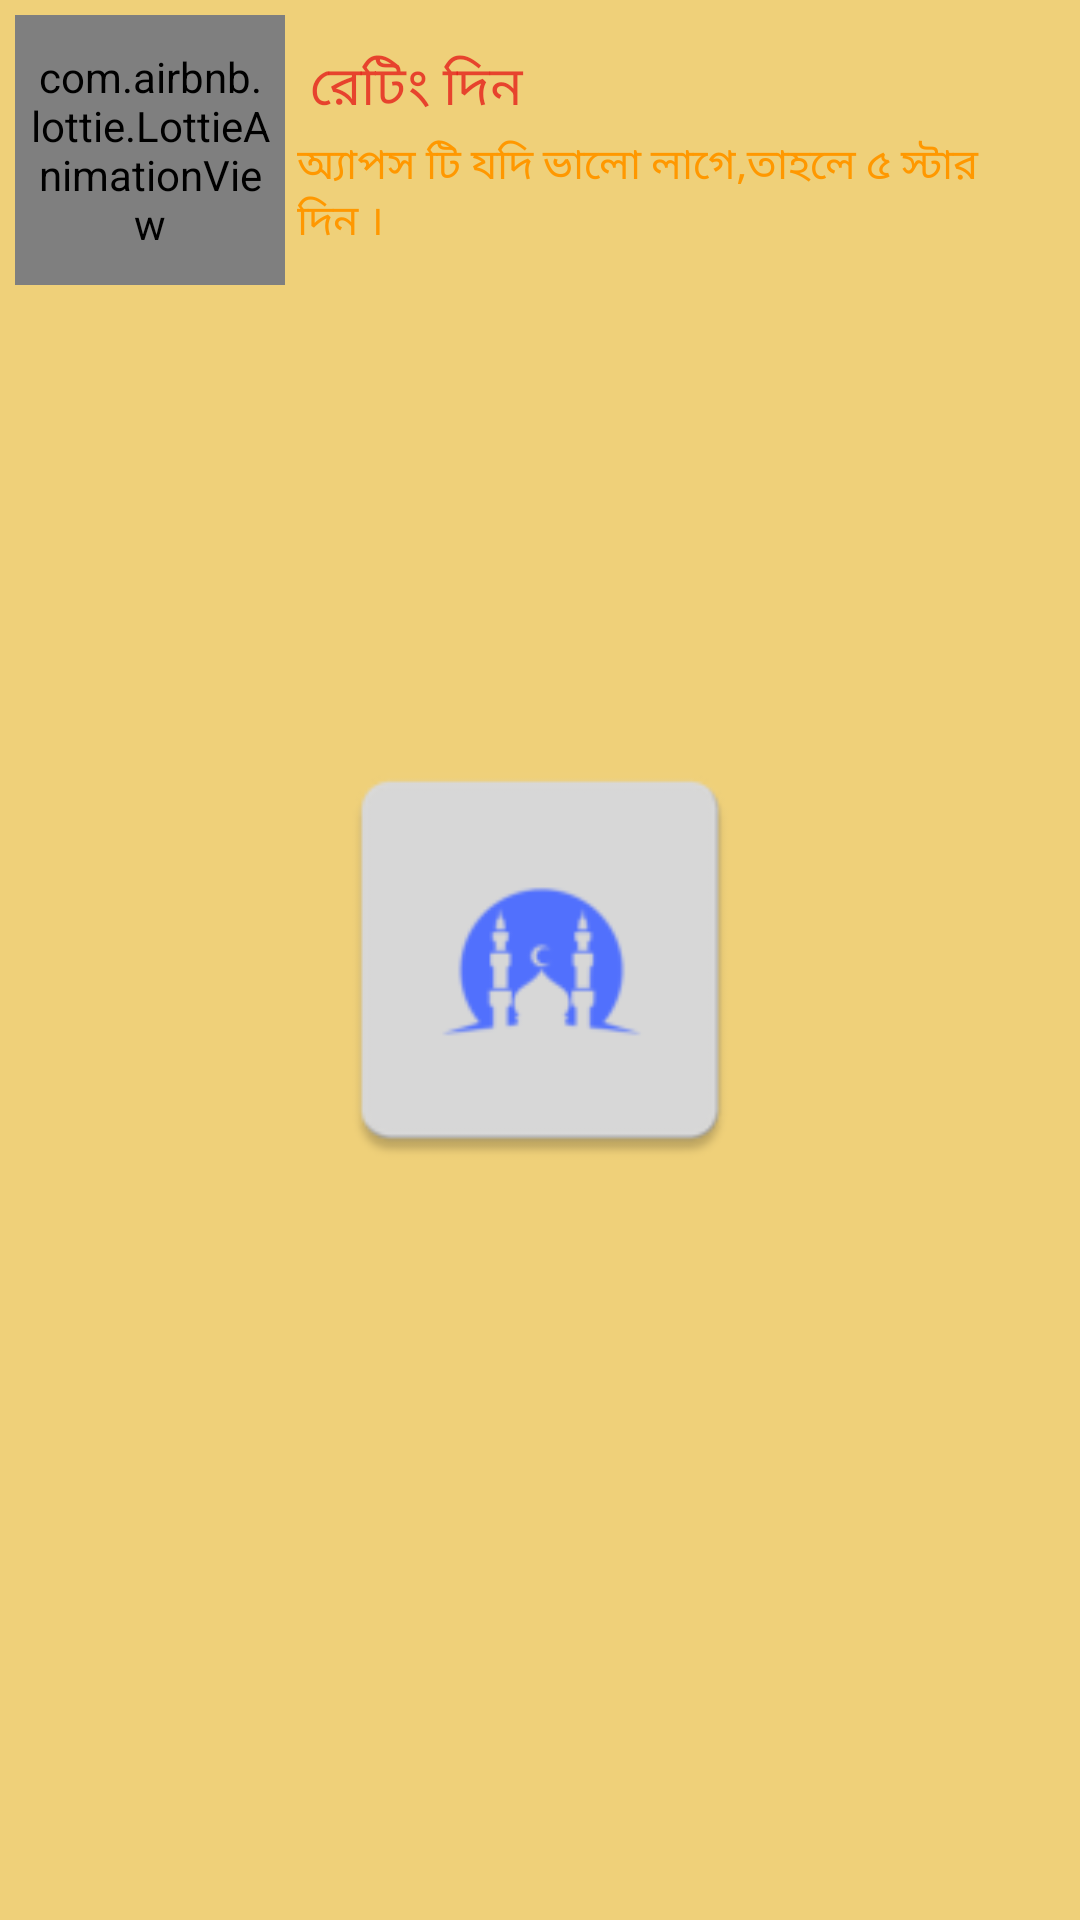

Reconstruct the res/layout file that produces this screen, plus the resources it refers to.
<!-- AndroidManifest.xml: application theme ThemeHome -->
<!-- res/layout/rate_app.xml -->
<?xml version="1.0" encoding="utf-8"?>
<LinearLayout xmlns:android="http://schemas.android.com/apk/res/android"
    xmlns:app="http://schemas.android.com/apk/res-auto"
    android:layout_width="match_parent"
    android:layout_height="wrap_content"
    android:orientation="vertical"
    android:paddingLeft="5dp"
    android:paddingRight="5dp"
    android:paddingTop="5dp"
    android:paddingBottom="5dp"
    android:layout_marginTop="5dp"
    android:layout_marginLeft="5dp"
    android:layout_marginRight="5dp"

    >



    <RelativeLayout
        android:id="@+id/rLayRateUs"
        android:layout_width="match_parent"
        android:layout_height="wrap_content"
        android:orientation="horizontal"
        android:layout_marginRight="12dp"
        android:clickable="true"
        android:foreground="?attr/selectableItemBackground"
        >



        <com.airbnb.lottie.LottieAnimationView
            android:id="@+id/lott"
            android:layout_width="90dp"
            android:layout_height="90dp"
            android:scaleType="centerInside"
            app:lottie_rawRes="@raw/rating"
            app:lottie_loop="true"
            app:lottie_autoPlay="true"
            android:padding="5dp"
            />



        <LinearLayout
            android:layout_toRightOf="@id/lott"
            android:layout_centerVertical="true"

            android:layout_width="match_parent"
            android:layout_height="wrap_content"
            android:orientation="vertical"
            android:layout_marginLeft="4dp"
            android:gravity="start|center"
            android:layout_gravity="left|center"
            >

            <TextView
                android:id="@+id/tvThankYou"
                android:layout_width="match_parent"
                android:layout_height="wrap_content"
                android:fontFamily="@font/regular"
                android:text=" রেটিং দিন "
                android:textSize="18sp"
                android:textColor="#C1E41515"
                />


            <TextView
                android:id="@+id/tvThankYou22"
                android:layout_width="match_parent"
                android:layout_height="wrap_content"
                android:textDirection="firstStrong"
                android:layout_marginTop="2dp"
                android:text="অ্যাপস টি যদি ভালো লাগে,তাহলে ৫ স্টার দিন ।"
                android:textColor="@color/purple_700"
                android:textSize="14sp"
                android:textStyle="normal"
                />


            <LinearLayout
                android:layout_width="match_parent"
                android:layout_height="wrap_content"
                android:orientation="horizontal"
                android:gravity="start|center"
                android:visibility="gone"
                >

                <LinearLayout
                    android:id="@+id/layRateApp"
                    android:layout_width="wrap_content"
                    android:layout_height="wrap_content"
                    android:layout_marginTop="5dp"
                    android:background="@drawable/details_back"
                    android:clickable="true"
                    android:foreground="?attr/selectableItemBackgroundBorderless"
                    android:orientation="horizontal"
                    android:paddingBottom="8dp"
                    android:paddingLeft="5dp"
                    android:paddingRight="5dp"
                    android:paddingTop="4dp"
                    >

                    <ImageView
                        android:layout_width="20dp"
                        android:layout_height="20dp"
                        android:padding="3dp"
                        android:scaleType="fitXY"
                        app:srcCompat="@drawable/like_gray"
                        />

                    <TextView
                        android:layout_width="match_parent"
                        android:layout_height="wrap_content"
                        android:text="Rate Us  "
                        android:textColor="#99000000"
                        android:textSize="11sp"
                        android:textStyle="normal"
                        android:gravity="start|center"
                        android:layout_gravity="start|center"
                        />

                </LinearLayout>

                <LinearLayout
                    android:layout_width="wrap_content"
                    android:layout_height="wrap_content"
                    android:layout_marginTop="5dp"
                    android:background="@drawable/details_back"
                    android:clickable="true"
                    android:foreground="?attr/selectableItemBackgroundBorderless"
                    android:orientation="horizontal"
                    android:padding="5dp"
                    android:layout_marginLeft="10dp"
                    android:visibility="gone"
                    >


                    <TextView
                        android:layout_width="match_parent"
                        android:layout_height="wrap_content"
                        android:text="Copy Link  "
                        android:textColor="#99000000"
                        android:textSize="11sp"
                        android:textStyle="normal"
                        />

                </LinearLayout>
            </LinearLayout>


        </LinearLayout>

    </RelativeLayout>


</LinearLayout>
<!-- resources referenced by this layout -->
<resources>
  <color name="purple_700">#FF9800</color>
  <style name="ThemeHome" parent="Theme.MaterialComponents.DayNight.NoActionBar">
          
          <item name="colorPrimary">@color/background</item>
          <item name="colorPrimaryDark">#000000</item>
          <item name="colorAccent">@color/purple_500</item>
          <item name="windowActionBar">false</item>
          <item name="windowNoTitle">true</item>
          <item name="android:windowBackground">@drawable/splash</item>
      </style>
  <color name="background">#F3E4BA</color>
  <color name="purple_500">#FFC107</color>
  <!-- drawable splash (drawable) -->
  <?xml version="1.0" encoding="utf-8"?>
  <layer-list xmlns:android="http://schemas.android.com/apk/res/android">
  
      <item
          android:drawable="@color/shadow_color_top"
          />
  
      <item
          android:gravity="center"
          android:height="150dp"
          android:width="150dp"
          android:drawable="@mipmap/ic_launcher"
          />
  
  </layer-list>
  <color name="shadow_color_top">#EFD079</color>
</resources>
